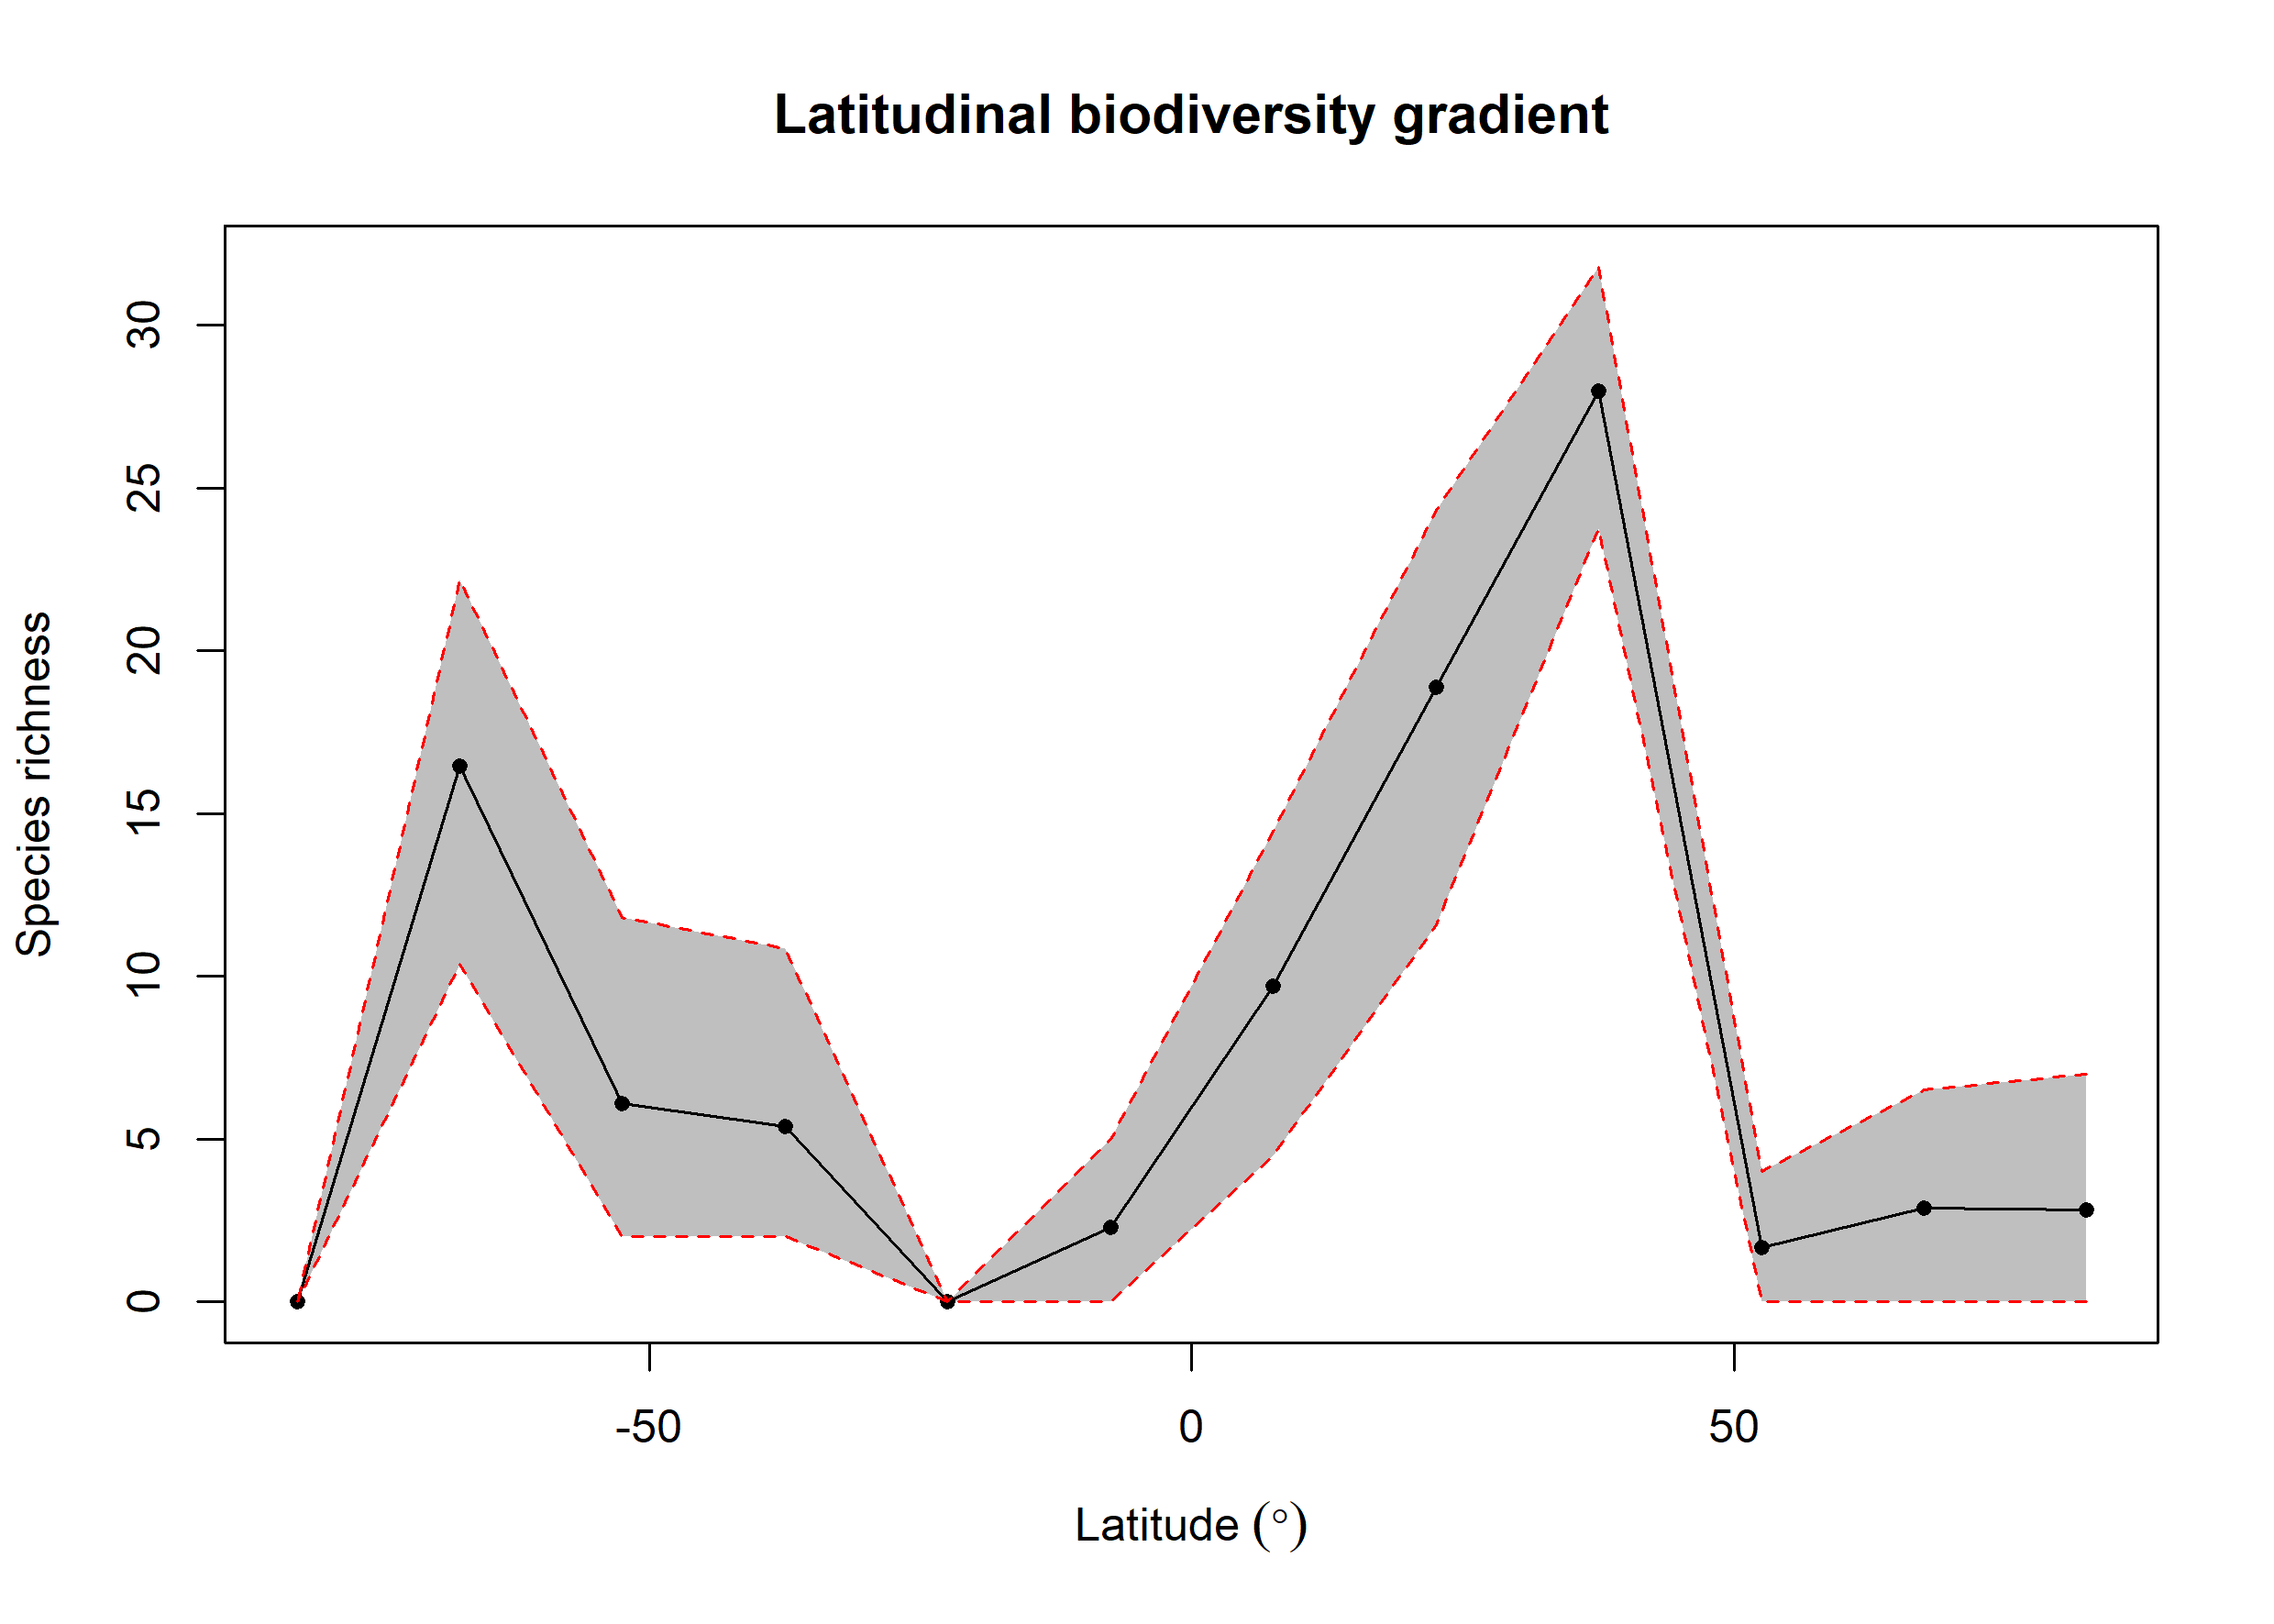

The file beside this chart, header and first rows:
bin, max, min, mid, hemisphere, mean_richness, CI.Lower, CI.Upper
1, 90, 75, 82.5, N, 2.82, 0, 6.995
2, 75, 60, 67.5, N, 2.87, 0, 6.525
3, 60, 45, 52.5, N, 1.67, 0, 4
4, 45, 30, 37.5, N, 27.98, 23.75, 31.8
5, 30, 15, 22.5, N, 18.89, 11.6, 24.32
6, 15, 0, 7.5, N, 9.694, 4.475, 14.46
7, 0, -15, -7.5, S, 2.28, 0, 5
8, -15, -30, -22.5, S, NA, NA, NA
9, -30, -45, -37.5, S, 5.392, 2, 10.87
10, -45, -60, -52.5, S, 6.087, 2, 11.81
11, -60, -75, -67.5, S, 16.46, 10.38, 22.17
12, -75, -90, -82.5, S, NA, NA, NA
